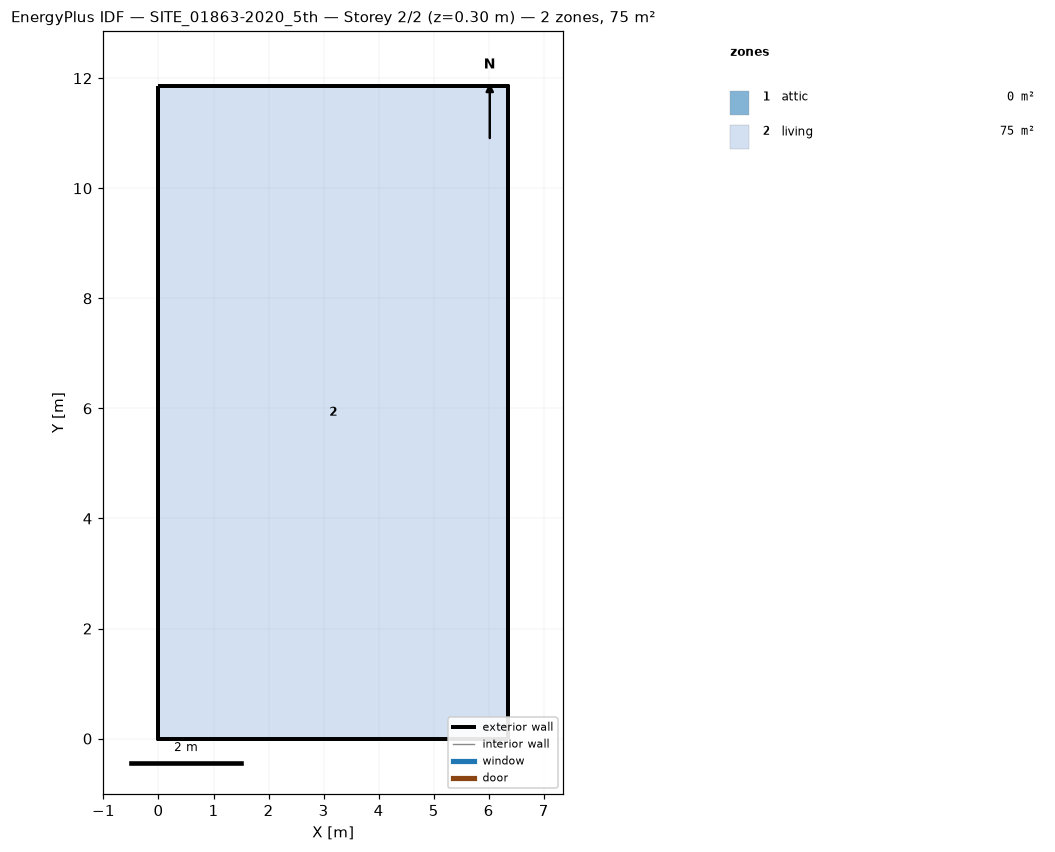
=== STOREY PLAN SPEC (per zone: floor XY polygon, exterior-wall plan segments, windows/doors) ===
zone 1: attic  (0.0 m²)
  exterior wall: (6.35, 0.00) – (6.35, 11.85) – (6.35, 5.93)  [17.8 m]
  exterior wall: (0.00, 11.85) – (0.00, 0.00) – (0.00, 5.93)  [17.8 m]
zone 2: living  (75.3 m²)
  floor: (0.00, 0.00) (0.00, 11.85) (6.35, 11.85) (6.35, 0.00)
  exterior wall: (0.00, 0.00) – (6.35, 0.00)  [6.3 m]
  exterior wall: (6.35, 0.00) – (6.35, 11.85)  [11.9 m]
  exterior wall: (6.35, 11.85) – (0.00, 11.85)  [6.3 m]
  exterior wall: (0.00, 11.85) – (0.00, 0.00)  [11.9 m]

=== DERIVED (storey summary) ===
Building: SITE_01863-2020_5th
Storey: 2 of 2  (floor level z = 0.30 m)
Storey gross floor area: 75.3 m²
Zones on this storey: 2
  - attic: floor 0.0 m²; exterior wall 35.6 m (23.4 m²); WWR 0.0%
  - living: floor 75.3 m²; exterior wall 36.4 m (102.4 m²); WWR 0.0%
Zone adjacency: (none detected)